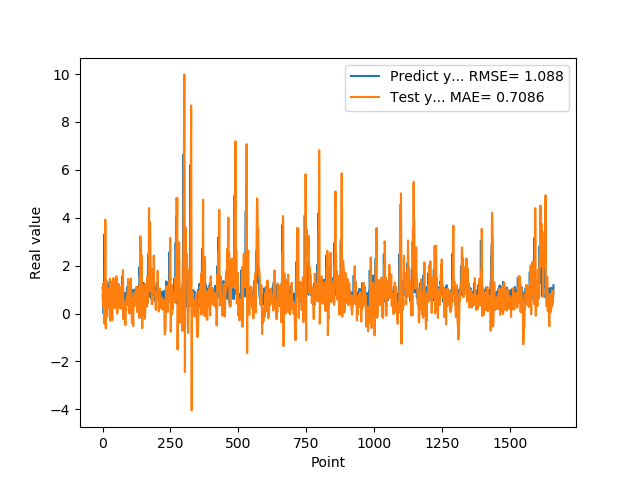

Values plotted in this chart, from the file beside it:
1.074290990829999792e+00, 8.170275306431179496e-01
9.521890282630000035e-01, 5.618551961145837881e-01
9.879170060160000766e-01, 2.907890580767744648e-01
1.011654973029999960e+00, 1.143379990589892481e+00
0.000000000000000000e+00, 1.286463509347473444e+00
7.643579840659999736e-01, 4.837995902582012953e-01
7.788103222849999119e-01, 9.176673152302200487e-01
3.306220054629999794e+00, -4.155113885711628208e-01
1.055441975589999970e+00, 5.775566945985763923e-01
7.543110251430000801e-01, 1.560214141697046308e+00
7.915459871289999283e-01, 3.923663097751972195e+00
1.409499049189999909e+00, 3.453511072241583157e+00
8.875439763070001042e-01, -6.120962784746987184e-01
6.401469707490000660e-01, 5.661872802069890520e-01
5.082880258560000808e-01, 1.394909959106540143e+00
8.640019893649999450e-01, 1.206302706362868404e+00
5.725920200349999822e-01, 1.474673596687401111e-01
8.469420075419999971e-01, -1.307344186982733192e-01
9.181020259860001032e-01, 4.475782741354927263e-01
7.976629734039999420e-01, 5.567350786220294223e-01
9.608020186419998776e-01, 4.131266774874186032e-01
9.555831551549999192e-01, 1.011789992405995431e+00
3.470349907879999862e-01, 8.151197771943553549e-01
9.546210169789999256e-01, 5.525303286375256029e-01
1.293938040730000072e+00, 1.021272241327710661e+00
5.251880288119999962e-01, 3.230335755372381601e-01
4.773890078070000542e-01, 1.862731015514973998e-01
1.275226235389999907e+00, 1.449566860582931938e+00
8.723750114439999814e-01, 8.641573190556565143e-01
8.355640172959999390e-01, -2.902465071145149400e-01
7.321749925609999377e-01, 1.070988953660762411e+00
7.640249729160000225e-01, 1.333151153103078856e+00
4.072830080990000323e-01, 4.620019492650138115e-01
4.752210080619999610e-01, 3.006446997027529267e-01
8.781340122220000488e-01, 2.417176500660468408e-01
7.414129972460000717e-01, 4.163703576517145677e-02
1.258002042770000051e+00, -2.815679537754791628e-01
1.069700956339999953e+00, 7.572793713528112036e-01
7.274609804150000691e-01, 9.673722746700048614e-01
7.892770171170000459e-01, 1.148561678875651193e+00
6.237750053410000550e-01, 1.487255783519136454e+00
6.914690136910000007e-01, 4.650817597921047541e-01
8.557710051540000640e-01, 2.986090341009071114e-01
7.093830108640000187e-01, 3.967435504251884404e-01
1.014547944070000041e+00, 2.306923911532148264e-01
1.115731000900000103e+00, 7.475730556744968336e-01
4.182830154900000208e-01, 7.850802353317495319e-01
1.002280950550000105e+00, 6.280349930118350743e-01
1.218860983849999968e+00, 1.375343531051977708e+00
1.143296003339999922e+00, 5.405056598439689219e-01
6.528189778330000248e-01, 5.543738014558082794e-01
6.746559739110000731e-01, 1.555748176712359987e+00
6.009536385540000802e-01, 1.349164179975740785e+00
6.694570183749999348e-01, 4.311137830643653746e-01
6.538079977039999990e-01, 1.708055339651553184e-03
7.814120054240000224e-01, 1.650596446376892956e-01
1.206303954120000022e+00, 2.368181299525655703e-01
8.469259738919999725e-01, 5.534259932501013335e-01
8.286409974099999687e-01, 5.741564005838382112e-01
6.482390165329999787e-01, 1.244619917480791482e+00
5.623700022700000023e-01, 1.043368906808410879e+00
... 1,599 more rows
